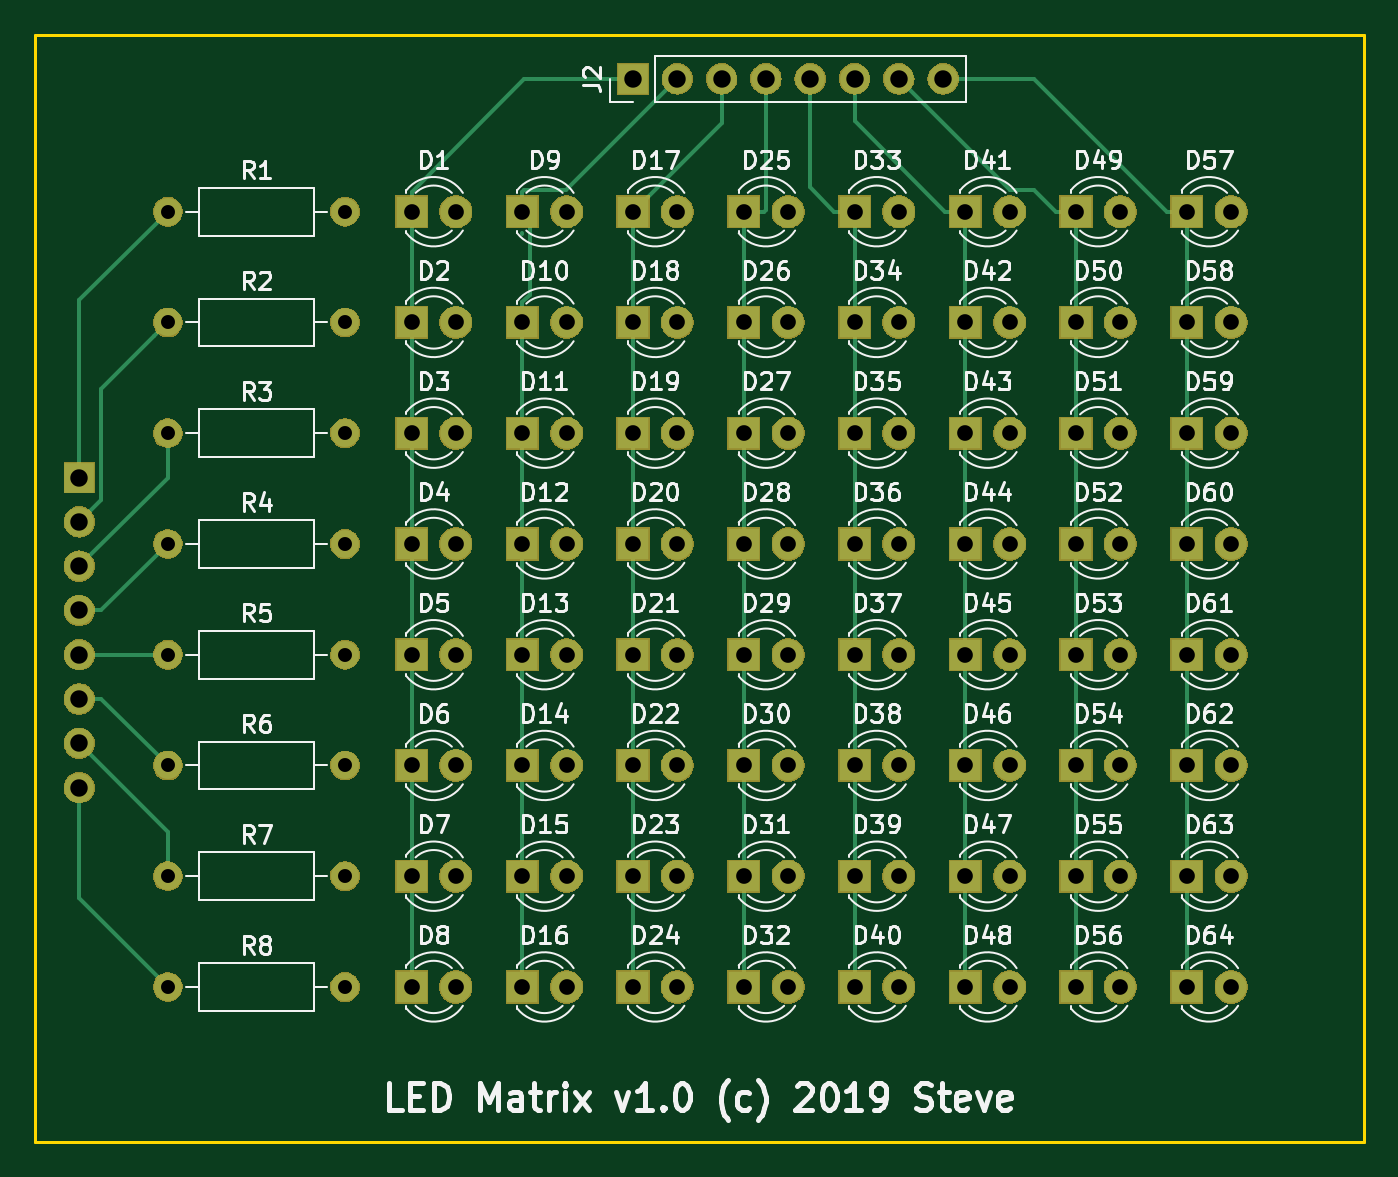
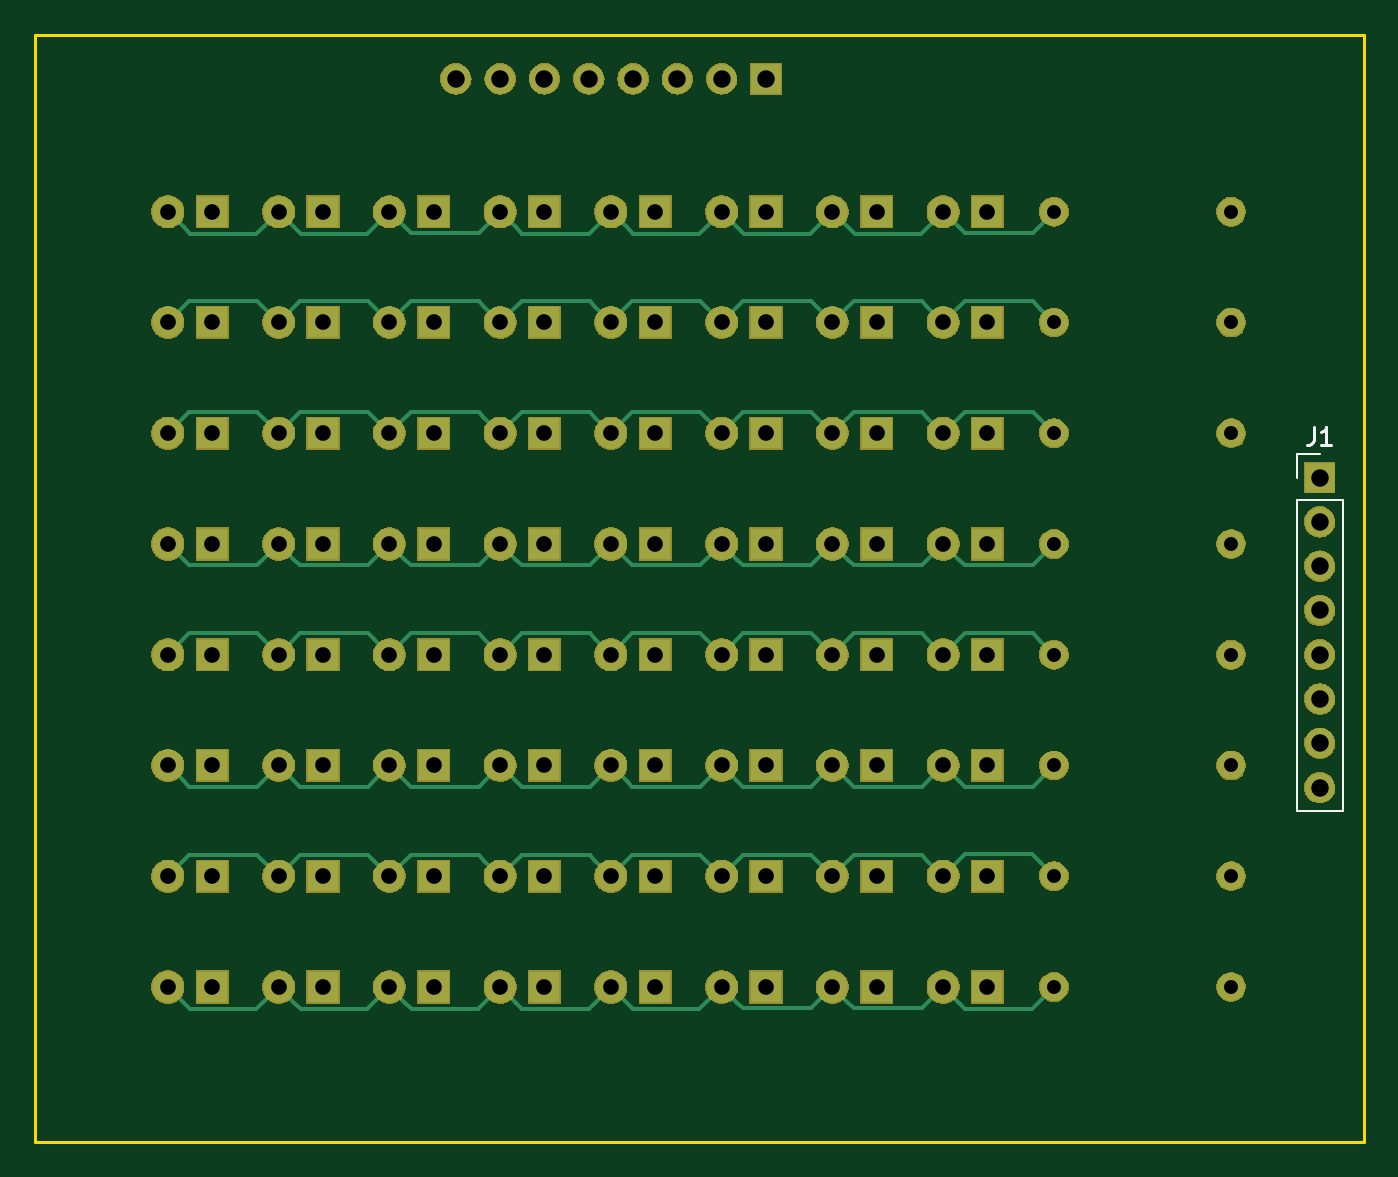
Circuit board: 8 layer files. Board 76.2 x 63.5 mm.
- bottom_copper: LedMatrix-B.Cu.gbl (26772 bytes)
- bottom_mask: LedMatrix-B.Mask.gbs (105675 bytes)
- bottom_silk: LedMatrix-B.SilkS.gbo (1204 bytes)
- outline: LedMatrix-Edge.Cuts.gm1 (713 bytes)
- top_copper: LedMatrix-F.Cu.gtl (17618 bytes)
- top_mask: LedMatrix-F.Mask.gts (105675 bytes)
- top_silk: LedMatrix-F.SilkS.gto (103841 bytes)
- drill: LedMatrix.drl (2514 bytes)

=== bottom_copper: LedMatrix-B.Cu.gbl (26772 bytes, source omitted) ===
=== bottom_mask: LedMatrix-B.Mask.gbs (105675 bytes, source omitted) ===
=== bottom_silk: LedMatrix-B.SilkS.gbo ===
G04 #@! TF.GenerationSoftware,KiCad,Pcbnew,5.0.2+dfsg1-1~bpo9+1*
G04 #@! TF.CreationDate,2019-05-26T15:46:40+01:00*
G04 #@! TF.ProjectId,LedMatrix,4c65644d-6174-4726-9978-2e6b69636164,1.0*
G04 #@! TF.SameCoordinates,Original*
G04 #@! TF.FileFunction,Legend,Bot*
G04 #@! TF.FilePolarity,Positive*
%FSLAX46Y46*%
G04 Gerber Fmt 4.6, Leading zero omitted, Abs format (unit mm)*
G04 Created by KiCad (PCBNEW 5.0.2+dfsg1-1~bpo9+1) date Sun 26 May 2019 15:46:40 IST*
%MOMM*%
%LPD*%
G01*
G04 APERTURE LIST*
%ADD10C,0.120000*%
%ADD11C,0.150000*%
G04 APERTURE END LIST*
D10*
G04 #@! TO.C,J1*
X58480000Y-69910000D02*
X55820000Y-69910000D01*
X58480000Y-52070000D02*
X58480000Y-69910000D01*
X55820000Y-52070000D02*
X55820000Y-69910000D01*
X58480000Y-52070000D02*
X55820000Y-52070000D01*
X58480000Y-50800000D02*
X58480000Y-49470000D01*
X58480000Y-49470000D02*
X57150000Y-49470000D01*
D11*
X57483333Y-47922380D02*
X57483333Y-48636666D01*
X57530952Y-48779523D01*
X57626190Y-48874761D01*
X57769047Y-48922380D01*
X57864285Y-48922380D01*
X56483333Y-48922380D02*
X57054761Y-48922380D01*
X56769047Y-48922380D02*
X56769047Y-47922380D01*
X56864285Y-48065238D01*
X56959523Y-48160476D01*
X57054761Y-48208095D01*
G04 #@! TD*
M02*

=== outline: LedMatrix-Edge.Cuts.gm1 ===
G04 #@! TF.GenerationSoftware,KiCad,Pcbnew,5.0.2+dfsg1-1~bpo9+1*
G04 #@! TF.CreationDate,2019-05-26T15:46:40+01:00*
G04 #@! TF.ProjectId,LedMatrix,4c65644d-6174-4726-9978-2e6b69636164,1.0*
G04 #@! TF.SameCoordinates,Original*
G04 #@! TF.FileFunction,Profile,NP*
%FSLAX46Y46*%
G04 Gerber Fmt 4.6, Leading zero omitted, Abs format (unit mm)*
G04 Created by KiCad (PCBNEW 5.0.2+dfsg1-1~bpo9+1) date Sun 26 May 2019 15:46:40 IST*
%MOMM*%
%LPD*%
G01*
G04 APERTURE LIST*
%ADD10C,0.150000*%
G04 APERTURE END LIST*
D10*
X54610000Y-88900000D02*
X54610000Y-25400000D01*
X130810000Y-88900000D02*
X54610000Y-88900000D01*
X130810000Y-25400000D02*
X130810000Y-88900000D01*
X54610000Y-25400000D02*
X130810000Y-25400000D01*
M02*

=== top_copper: LedMatrix-F.Cu.gtl (17618 bytes, source omitted) ===
=== top_mask: LedMatrix-F.Mask.gts (105675 bytes, source omitted) ===
=== top_silk: LedMatrix-F.SilkS.gto (103841 bytes, source omitted) ===
=== drill: LedMatrix.drl ===
M48
;DRILL file {KiCad 5.0.2+dfsg1-1~bpo9+1} date Sun 26 May 2019 15:48:23 IST
;FORMAT={3:3/ absolute / metric / suppress leading zeros}
FMAT,2
METRIC,TZ
T1C0.800
T2C0.900
T3C1.000
%
G90
G05
T1
X62230Y-54610
X72390Y-54610
X62230Y-48260
X72390Y-48260
X62230Y-80010
X72390Y-80010
X62230Y-73660
X72390Y-73660
X62230Y-41910
X72390Y-41910
X62230Y-60960
X72390Y-60960
X62230Y-35560
X72390Y-35560
X62230Y-67310
X72390Y-67310
T2
X88900Y-80010
X91440Y-80010
X107950Y-48260
X110490Y-48260
X107950Y-80010
X110490Y-80010
X101600Y-67310
X104140Y-67310
X120650Y-60960
X123190Y-60960
X88900Y-73660
X91440Y-73660
X120650Y-41910
X123190Y-41910
X88900Y-41910
X91440Y-41910
X101600Y-80010
X104140Y-80010
X107950Y-73660
X110490Y-73660
X76200Y-41910
X78740Y-41910
X76200Y-35560
X78740Y-35560
X114300Y-67310
X116840Y-67310
X95250Y-60960
X97790Y-60960
X82550Y-80010
X85090Y-80010
X88900Y-67310
X91440Y-67310
X76200Y-67310
X78740Y-67310
X120650Y-80010
X123190Y-80010
X114300Y-48260
X116840Y-48260
X107950Y-35560
X110490Y-35560
X95250Y-80010
X97790Y-80010
X101600Y-60960
X104140Y-60960
X107950Y-54610
X110490Y-54610
X76200Y-48260
X78740Y-48260
X120650Y-73660
X123190Y-73660
X95250Y-73660
X97790Y-73660
X76200Y-73660
X78740Y-73660
X107950Y-60960
X110490Y-60960
X107950Y-67310
X110490Y-67310
X76200Y-54610
X78740Y-54610
X88900Y-48260
X91440Y-48260
X95250Y-35560
X97790Y-35560
X76200Y-80010
X78740Y-80010
X101600Y-73660
X104140Y-73660
X114300Y-60960
X116840Y-60960
X101600Y-54610
X104140Y-54610
X120650Y-48260
X123190Y-48260
X114300Y-35560
X116840Y-35560
X76200Y-60960
X78740Y-60960
X95250Y-48260
X97790Y-48260
X88900Y-54610
X91440Y-54610
X107950Y-41910
X110490Y-41910
X101600Y-41910
X104140Y-41910
X95250Y-54610
X97790Y-54610
X120650Y-67310
X123190Y-67310
X101600Y-48260
X104140Y-48260
X95250Y-41910
X97790Y-41910
X114300Y-41910
X116840Y-41910
X88900Y-35560
X91440Y-35560
X101600Y-35560
X104140Y-35560
X82550Y-60960
X85090Y-60960
X114300Y-80010
X116840Y-80010
X120650Y-54610
X123190Y-54610
X114300Y-73660
X116840Y-73660
X82550Y-41910
X85090Y-41910
X82550Y-73660
X85090Y-73660
X82550Y-54610
X85090Y-54610
X114300Y-54610
X116840Y-54610
X120650Y-35560
X123190Y-35560
X95250Y-67310
X97790Y-67310
X82550Y-48260
X85090Y-48260
X82550Y-67310
X85090Y-67310
X82550Y-35560
X85090Y-35560
X88900Y-60960
X91440Y-60960
T3
X57150Y-50800
X57150Y-53340
X57150Y-55880
X57150Y-58420
X57150Y-60960
X57150Y-63500
X57150Y-66040
X57150Y-68580
X88900Y-27940
X91440Y-27940
X93980Y-27940
X96520Y-27940
X99060Y-27940
X101600Y-27940
X104140Y-27940
X106680Y-27940
T0
M30

